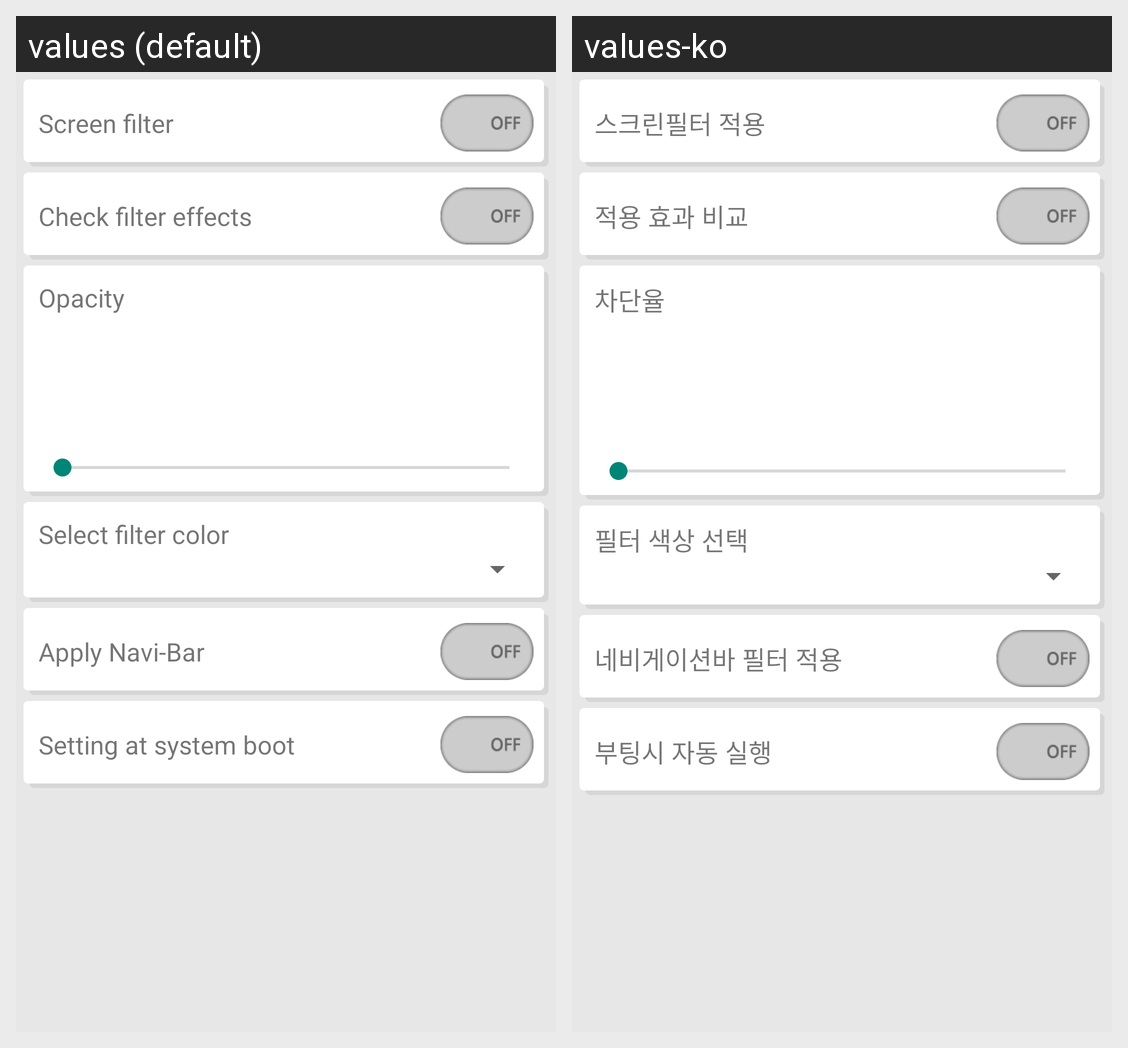

The Android screen above is rendered under two locales of the same app. Produce the string resources it draws, with the default and per-locale values.
Android screen res/layout/activity_blue.xml rendered under 2 locales, left to right: values (default), values-ko. Device: Nexus 5 (rendered at 1080×1920; each locale shown at half size, 540×960, under a caption strip naming it); theme AppTheme.
Strings drawn on this screen, with the default value and each locale's value (text and hints the layout hard-codes, and strings that could not be matched under every locale, appear in the picture but are not listed):

blue_use
  values: Screen filter
  values-ko: 스크린필터 적용

blue_compare
  values: Check filter effects
  values-ko: 적용 효과 비교

blue_opacity
  values: Opacity
  values-ko: 차단율

blue_sel_color
  values: Select filter color
  values-ko: 필터 색상 선택

navi_filter_txt
  values: Apply Navi-Bar
  values-ko: 네비게이션바 필터 적용

blue_boot_start
  values: Setting at system boot
  values-ko: 부팅시 자동 실행
